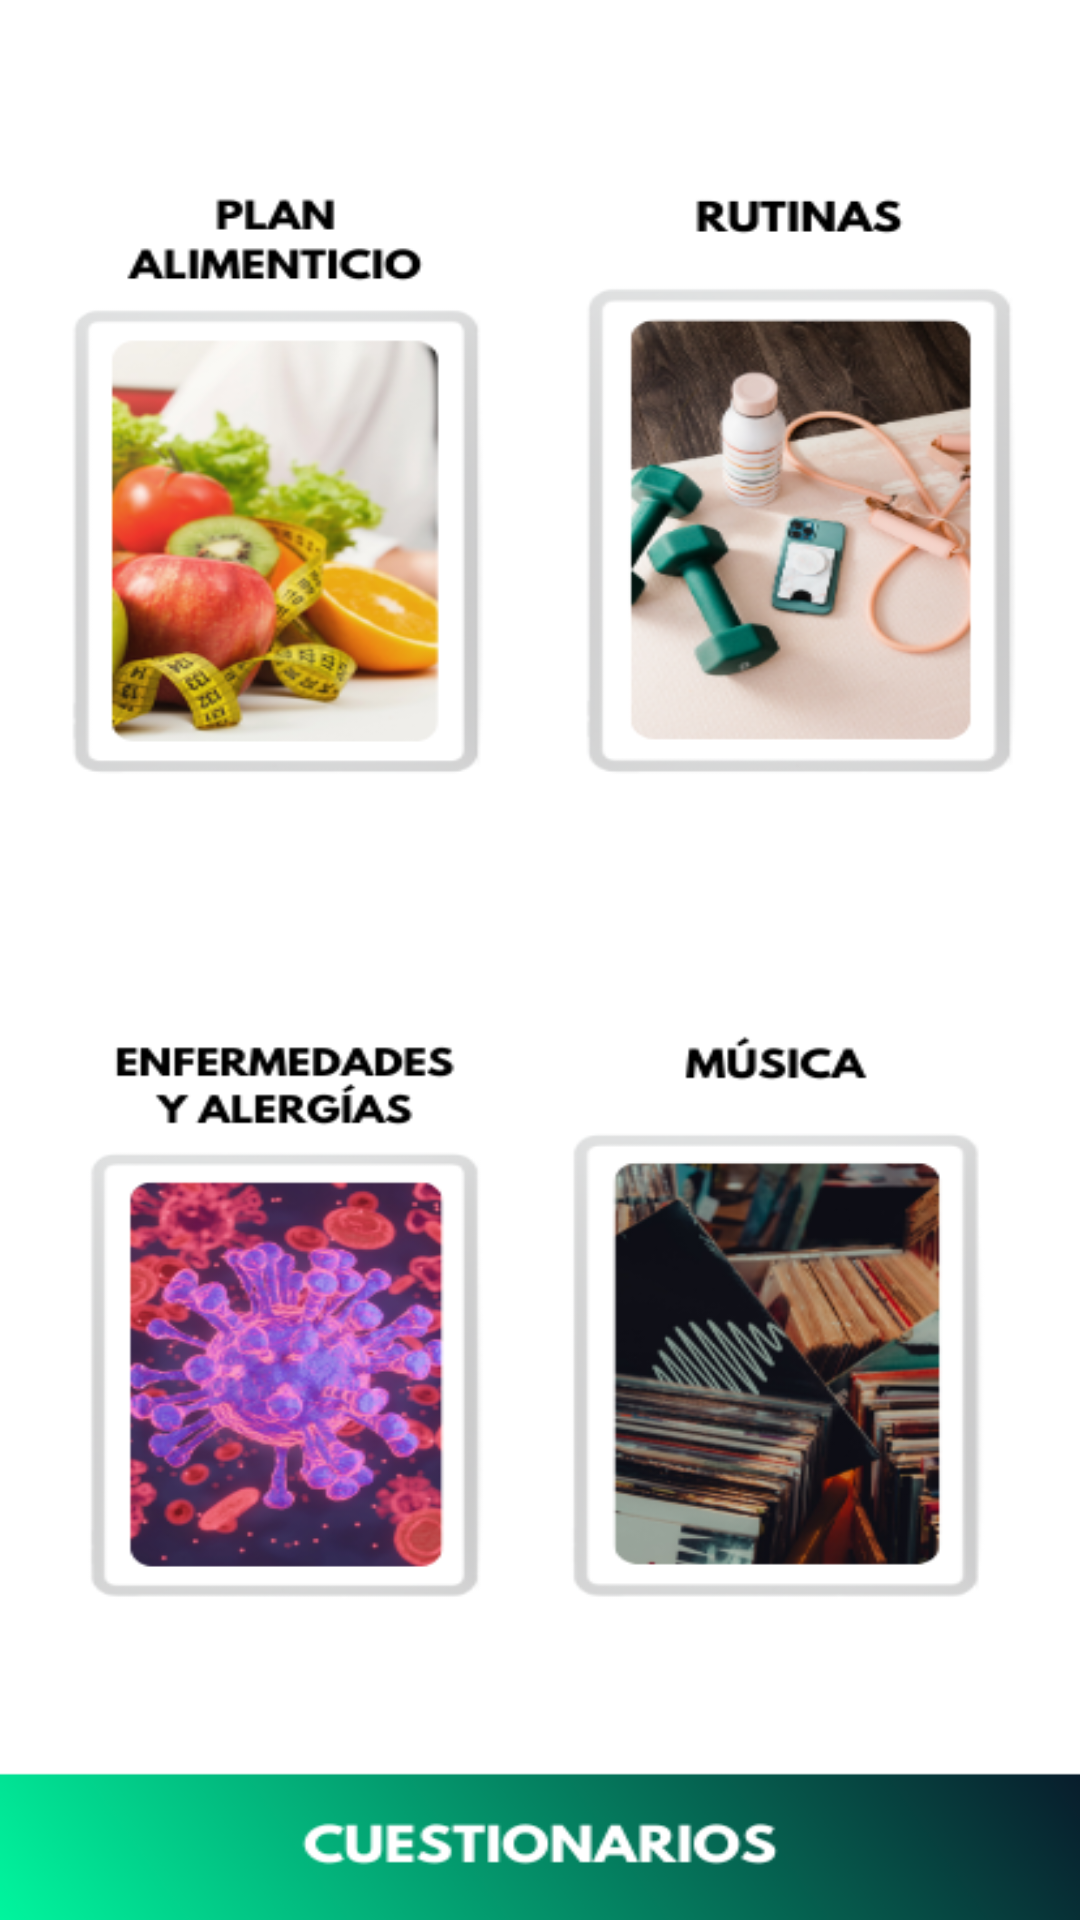

Layout XML and referenced resources for this Android screen:
<!-- AndroidManifest.xml: application theme Theme.SignupLoginfirebase -->
<!-- res/layout/fragment_cuestionarios.xml -->
<?xml version="1.0" encoding="utf-8"?>
<FrameLayout
    xmlns:android="http://schemas.android.com/apk/res/android"
    xmlns:tools="http://schemas.android.com/tools"
    android:layout_width="match_parent"
    android:layout_height="match_parent"
    tools:context=".CuestionariosFragment"
    android:background="@drawable/cuestionariosbkg">

</FrameLayout>
<!-- resources referenced by this layout -->
<resources>
  <!-- drawable cuestionariosbkg: png bitmap (drawable, 240546 bytes) -->
  <style name="Theme.SignupLoginfirebase" parent="Base.Theme.SignupLoginfirebase" />
  <style name="Base.Theme.SignupLoginfirebase" parent="Theme.Material3.DayNight.NoActionBar">
          
          
      </style>
</resources>
